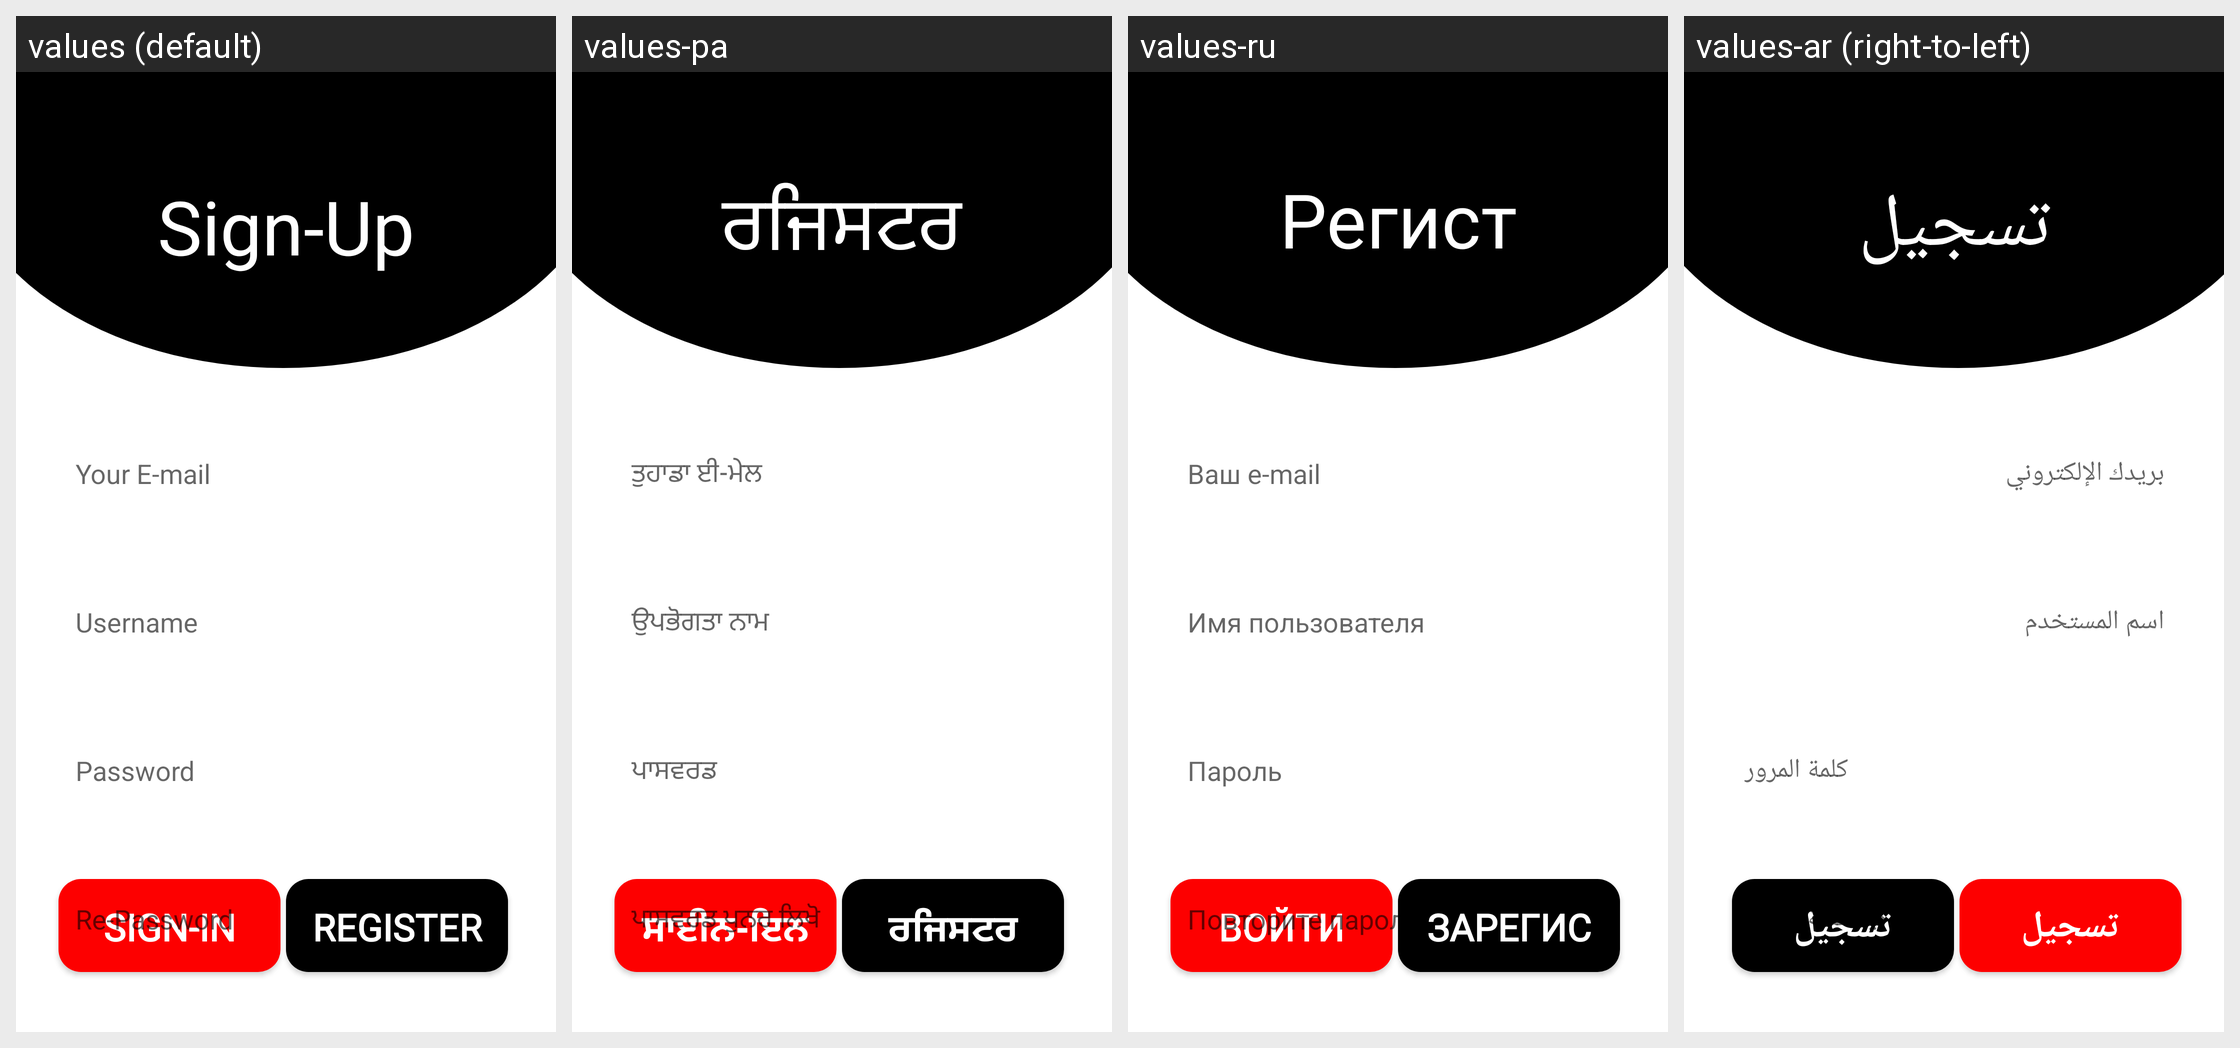

Here is an Android app screen in its default locale and in the app's own translations. Write out the translated-string differences for the strings that appear on this screen.
Android screen res/layout/activity_siignup.xml rendered under 4 locales, left to right: values (default), values-pa, values-ru, values-ar (right-to-left). Device: Nexus 5 (rendered at 1080×1920; each locale shown at half size, 540×960, under a caption strip naming it); theme Theme.LoginApp.
Other locales in the repository, not shown: values-bn, values-es, values-hi, values-ja, values-pt, values-ur, values-zh.
Strings drawn on this screen, with the default value and each locale's value (text and hints the layout hard-codes, and strings that could not be matched under every locale, appear in the picture but are not listed):

username
  values: Username
  values-pa: ਉਪਭੋਗਤਾ ਨਾਮ
  values-ru: Имя пользователя
  values-ar: اسم المستخدم

your_e_mail
  values: Your E-mail
  values-pa: ਤੁਹਾਡਾ ਈ-ਮੇਲ
  values-ru: Ваш e-mail
  values-ar: بريدك الإلكتروني

password
  values: Password
  values-pa: ਪਾਸਵਰਡ
  values-ru: Пароль
  values-ar: كلمة المرور

re_password
  values: Re-Password
  values-pa: ਪਾਸਵਰਡ ਪੁਨਰ ਲਿਖੋ
  values-ru: Повторите пароль
  values-ar: تأكيد كلمة المرور

sign_up
  values: Sign-Up
  values-pa: ਰਜਿਸਟਰ
  values-ru: Регистрация
  values-ar: تسجيل

register
  values: Register
  values-pa: ਰਜਿਸਟਰ
  values-ru: Зарегистрироваться
  values-ar: تسجيل

sign_in
  values: Sign-In
  values-pa: ਸਾਈਨ-ਇਨ
  values-ru: Войти
  values-ar: تسجيل الدخول
